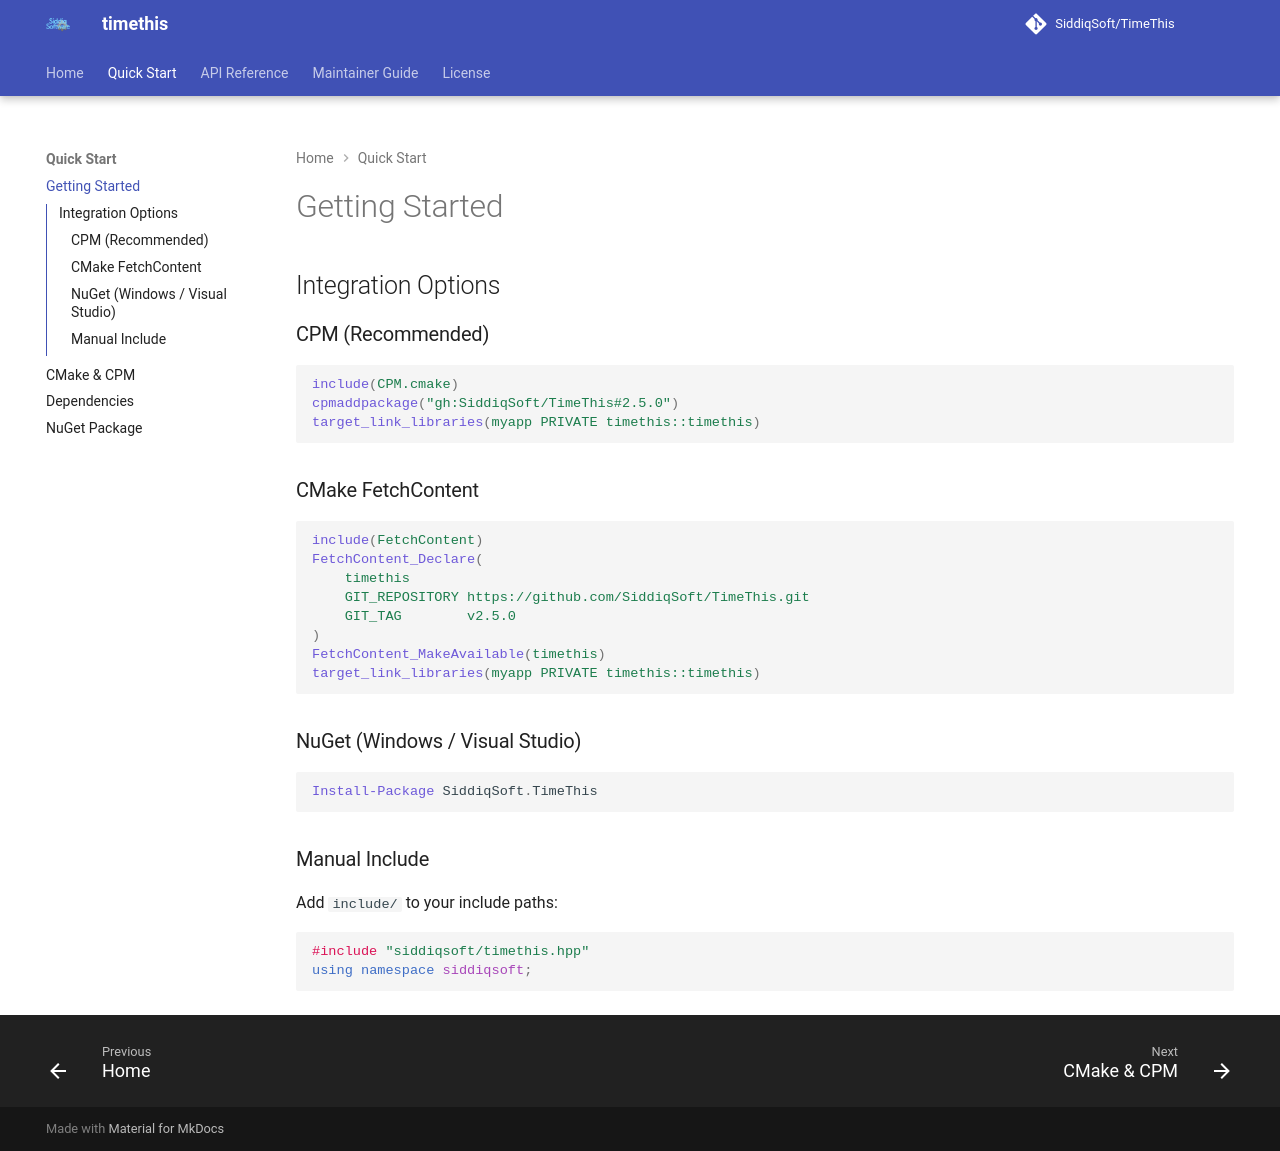

repository: SiddiqSoft/TimeThis · page: quickstart/index.html · generator: mkdocs

# Getting Started

## Integration Options

### CPM (Recommended)

```cmake
include(CPM.cmake)
cpmaddpackage("gh:SiddiqSoft/TimeThis#2.5.0")
target_link_libraries(myapp PRIVATE timethis::timethis)
```

### CMake FetchContent

```cmake
include(FetchContent)
FetchContent_Declare(
    timethis
    GIT_REPOSITORY https://github.com/SiddiqSoft/TimeThis.git
    GIT_TAG        v2.5.0
)
FetchContent_MakeAvailable(timethis)
target_link_libraries(myapp PRIVATE timethis::timethis)
```

### NuGet (Windows / Visual Studio)

```powershell
Install-Package SiddiqSoft.TimeThis
```

### Manual Include

Add `include/` to your include paths:

```cpp
#include "siddiqsoft/timethis.hpp"
using namespace siddiqsoft;
```
